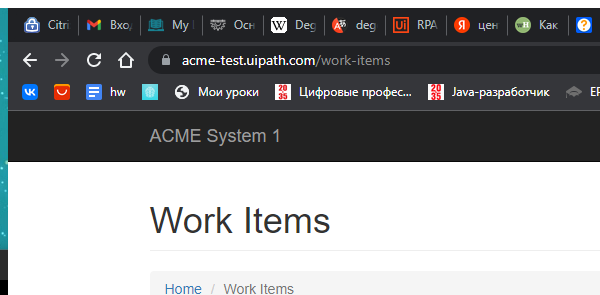
Task: Calculate Client Security Hash
Workflow: System1_ExtractWIsDataTable

Step 1: Attach Browser 'Work Items' in window '*ACME*System*1*-*Work*Items*' (chrome.exe)

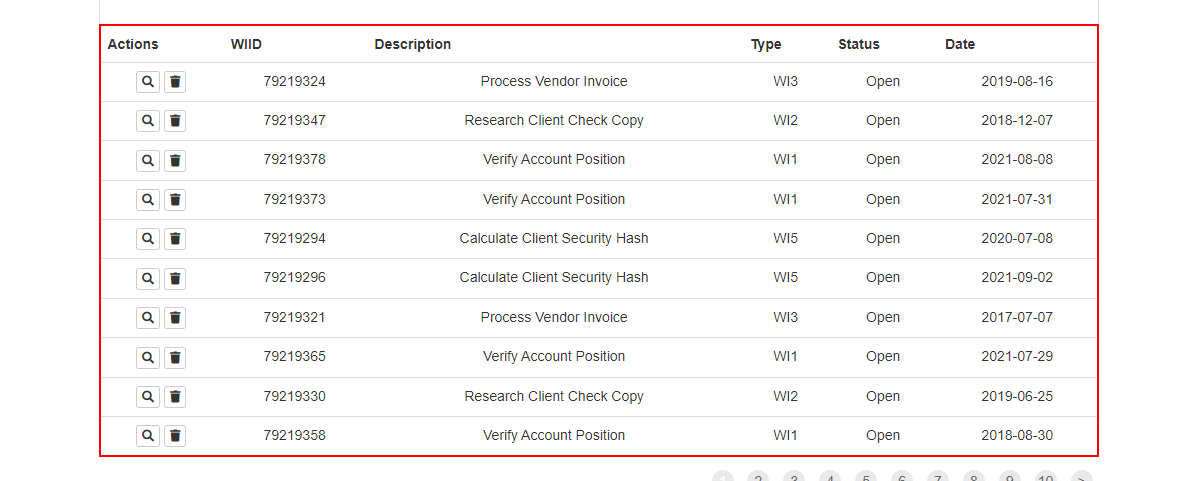
Step 2: get-text from the table